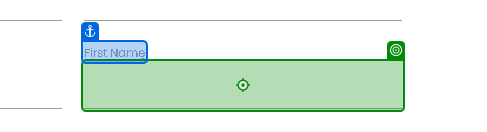
Task: Robotic Enterprise Framework
Workflow: Process

Step 1 [then]: type "[in_TransactionItem("First Name").ToString.Trim]" into the text box in window 'Rpa Challenge' (chrome.exe)

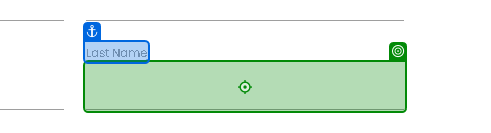
Step 2: type "[in_TransactionItem("Last Name ").ToString.Trim]" into the text box 'D98W6' in window 'Rpa Challenge' (chrome.exe)

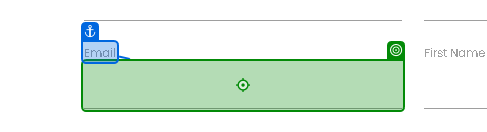
Step 3: type "[in_TransactionItem("Email").ToString.Trim]" into the text box '6DxBJ' in window 'Rpa Challenge' (chrome.exe)

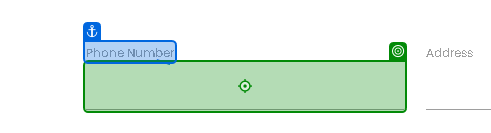
Step 4: type "[in_TransactionItem("Phone Number").ToString.Trim]" into the text box in window 'Rpa Challenge' (chrome.exe)

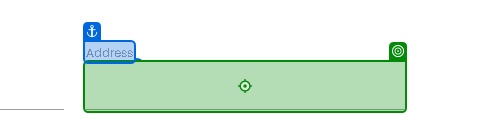
Step 5: type "[in_TransactionItem("Address").ToString.Trim]" into the text box in window 'Rpa Challenge' (chrome.exe)

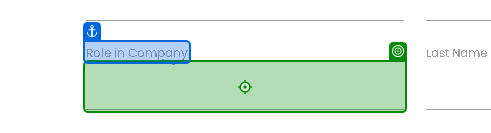
Step 6: type "[in_TransactionItem("Role in Company").ToString.Trim]" into the text box in window 'Rpa Challenge' (chrome.exe)

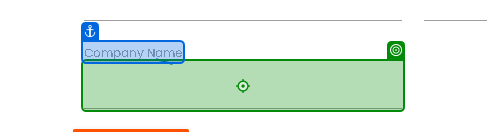
Step 7: type "[in_TransactionItem("Company Name").ToString.Trim]" into the text box 'Su0su' in window 'Rpa Challenge' (chrome.exe)

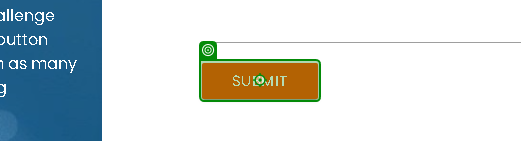
Step 8: click on the text box in window 'Rpa Challenge' (chrome.exe)
